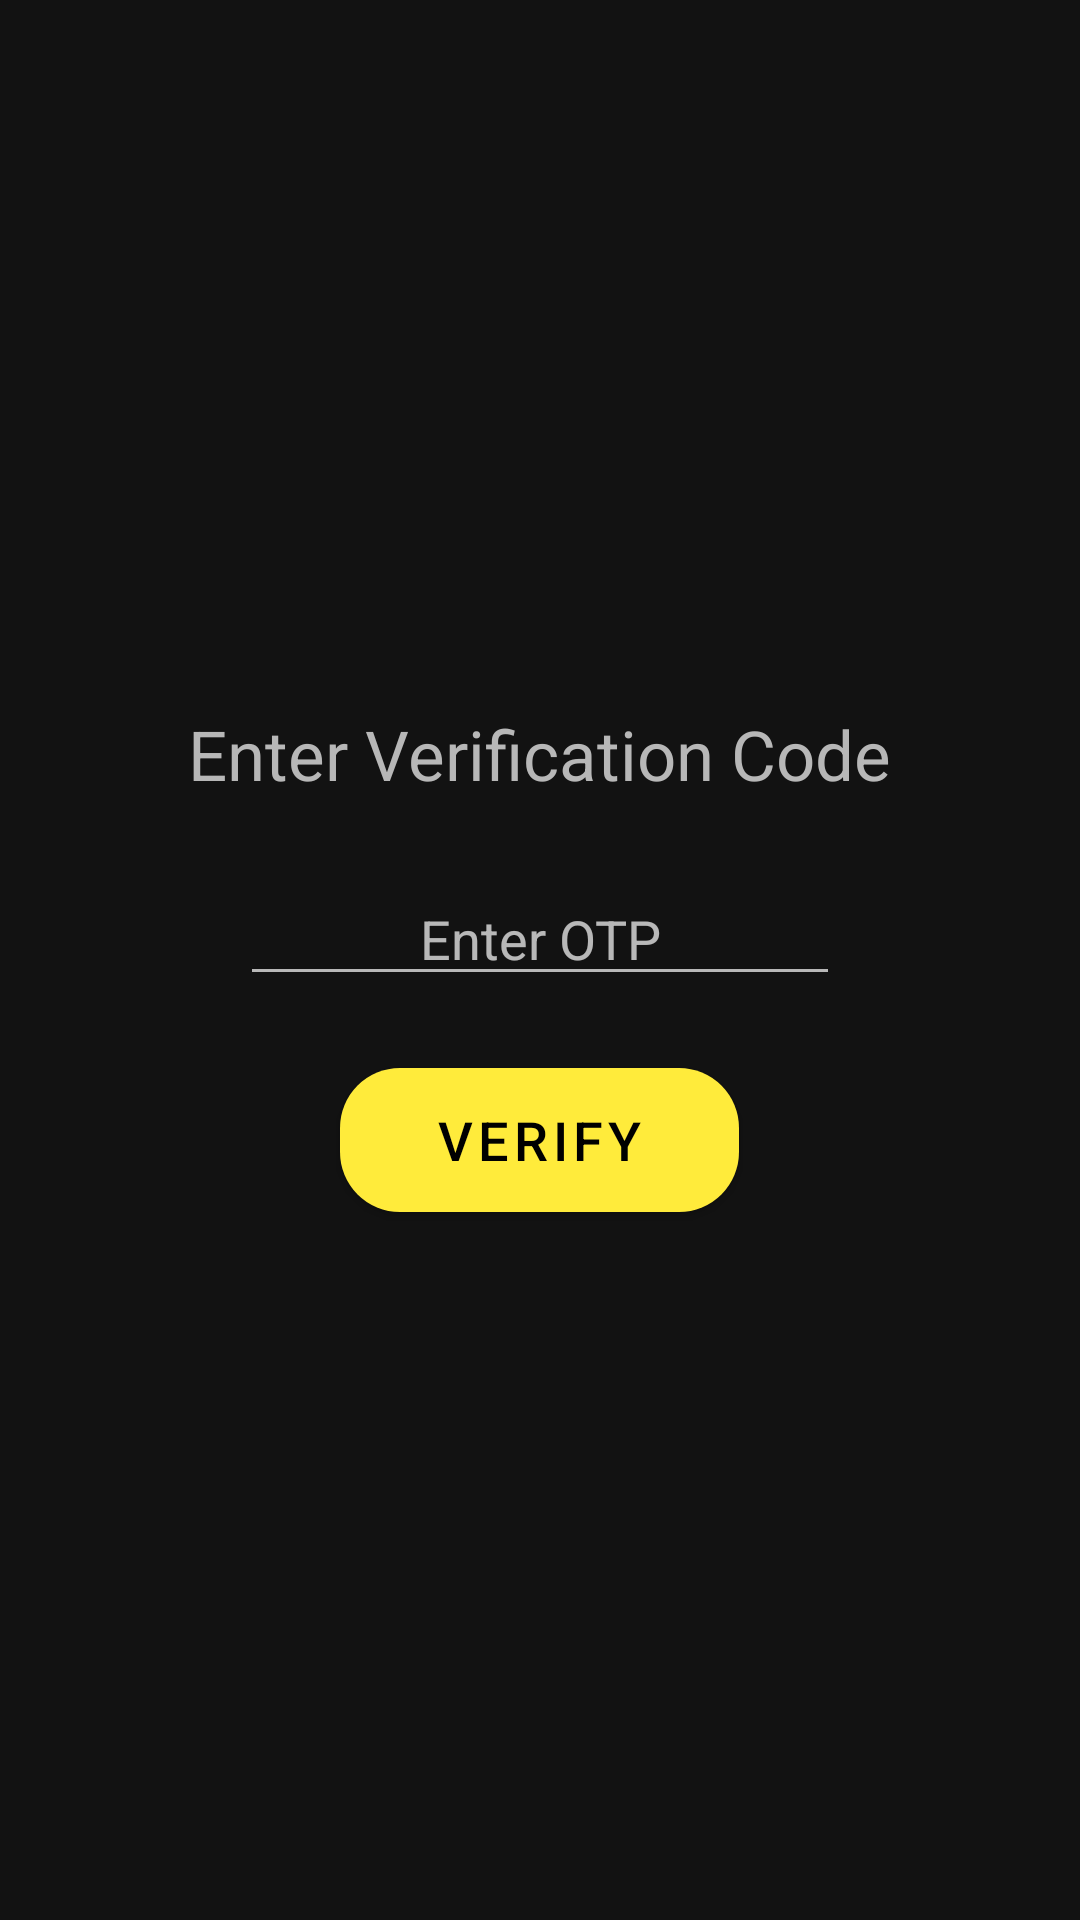

Reconstruct the res/layout file that produces this screen, plus the resources it refers to.
<!-- AndroidManifest.xml: application theme Theme.KeralavisionTaskOrganizer -->
<!-- res/layout/activity_get_opt.xml -->
<?xml version="1.0" encoding="utf-8"?>
<androidx.constraintlayout.widget.ConstraintLayout xmlns:android="http://schemas.android.com/apk/res/android"
    xmlns:app="http://schemas.android.com/apk/res-auto"
    xmlns:tools="http://schemas.android.com/tools"
    android:layout_width="match_parent"
    android:layout_height="match_parent"
    tools:context=".GetOpt">

    <LinearLayout
        android:layout_width="match_parent"
        android:layout_height="match_parent"
        android:orientation="vertical"
        android:gravity="center"
        android:padding="16dp">


        <TextView
            android:id="@+id/verificationTextview"
            android:layout_width="wrap_content"
            android:layout_height="wrap_content"
            android:text="Enter Verification Code"
            android:textSize="23sp"
            android:textColor="#B7B7B7"
            android:layout_gravity="center_horizontal"
            android:layout_marginBottom="24dp"/>

        <EditText
            android:id="@+id/otpfield"
            android:layout_width="200dp"
            android:layout_height="wrap_content"
            android:inputType="number"
            android:maxLength="6"
            android:hint="Enter OTP"
            android:textSize="18sp"
            android:textColor="@android:color/white"
            android:gravity="center"

            android:layout_gravity="center"
            android:layout_marginBottom="24dp"/>

        <Button
            android:id="@+id/otpVerifyButton"
            android:layout_width="wrap_content"
            android:layout_height="wrap_content"
            android:text="Verify"
            android:textSize="18sp"
            android:textColor="@android:color/black"
            android:background="@drawable/rounded_button"
            android:paddingStart="32dp"
            android:paddingEnd="32dp"
            android:layout_gravity="center"/>

    </LinearLayout>


</androidx.constraintlayout.widget.ConstraintLayout>
<!-- resources referenced by this layout -->
<resources>
  <!-- drawable rounded_button (drawable) -->
  <shape xmlns:android="http://schemas.android.com/apk/res/android">
      <solid android:color="#FFEB3B" /> 
      <corners android:radius="20dp" /> 
  </shape>
  <style name="Theme.KeralavisionTaskOrganizer" parent="Theme.MaterialComponents.NoActionBar">
          
          <item name="colorPrimary">#FFEB3B</item>
          <item name="colorPrimaryVariant">@color/black</item>
          <item name="colorOnPrimary">@color/white</item>
          
          <item name="colorSecondary">@color/teal_200</item>
          <item name="colorSecondaryVariant">@color/teal_700</item>
          <item name="colorOnSecondary">@color/black</item>
          
          <item name="android:statusBarColor">?attr/colorPrimaryVariant</item>
          
      </style>
  <!-- not gathered from this repository: default colours our renderer supplied (Android Studio template values) -->
  <color name="teal_200">#FF03DAC5</color>
  <color name="teal_700">#FF018786</color>
  <color name="black">#FF000000</color>
  <color name="white">#FFFFFFFF</color>
</resources>
